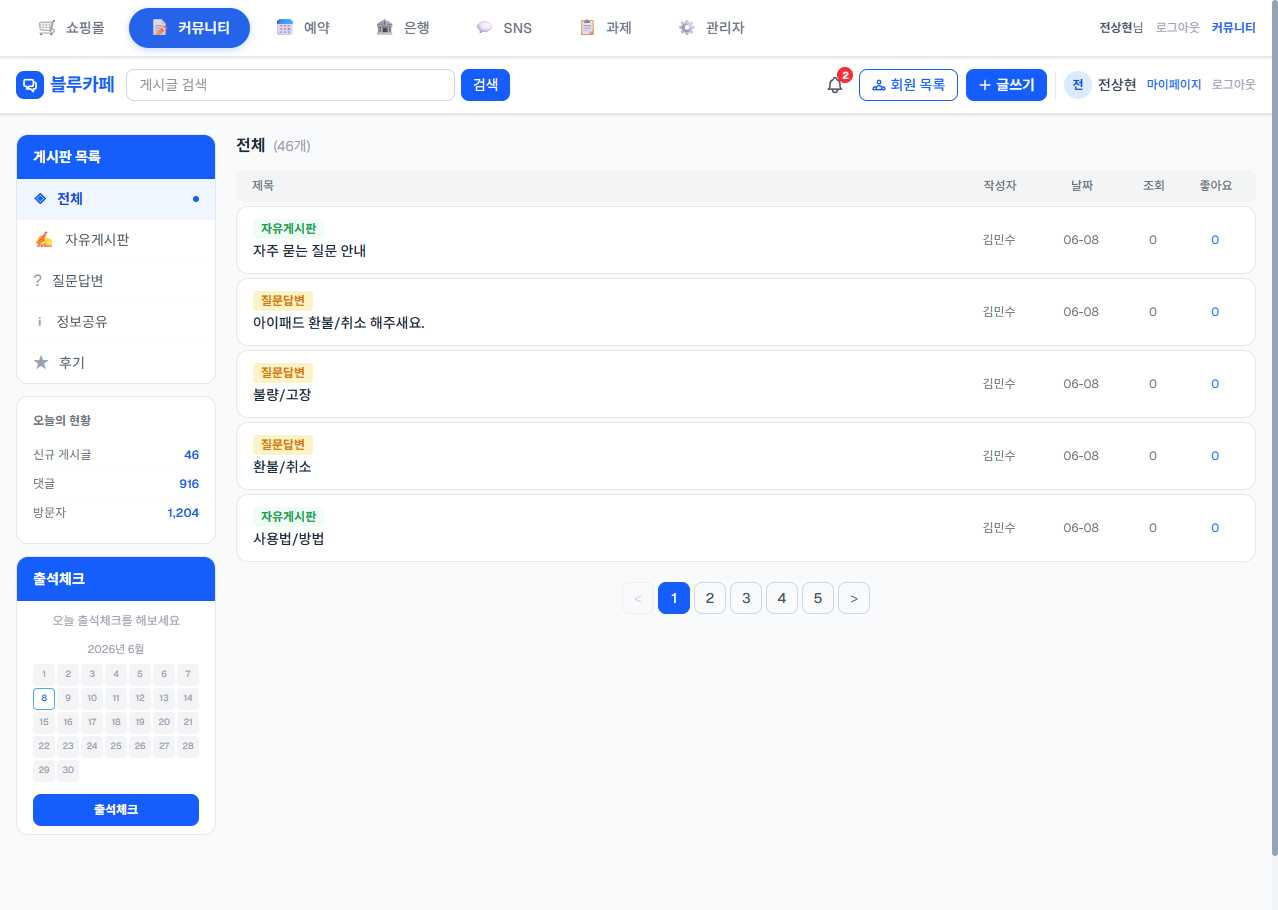
Task: weblight
Workflow: GoToTab

Step 1: Use Browser Chrome: RPA Practice Site in window 'RPA Practice Site' (chrome.exe)

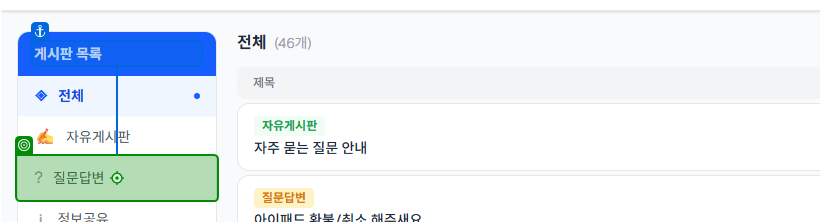
Step 2: click on the button 'comm-cat-qna' in window 'RPA Practice Site' (chrome.exe)
